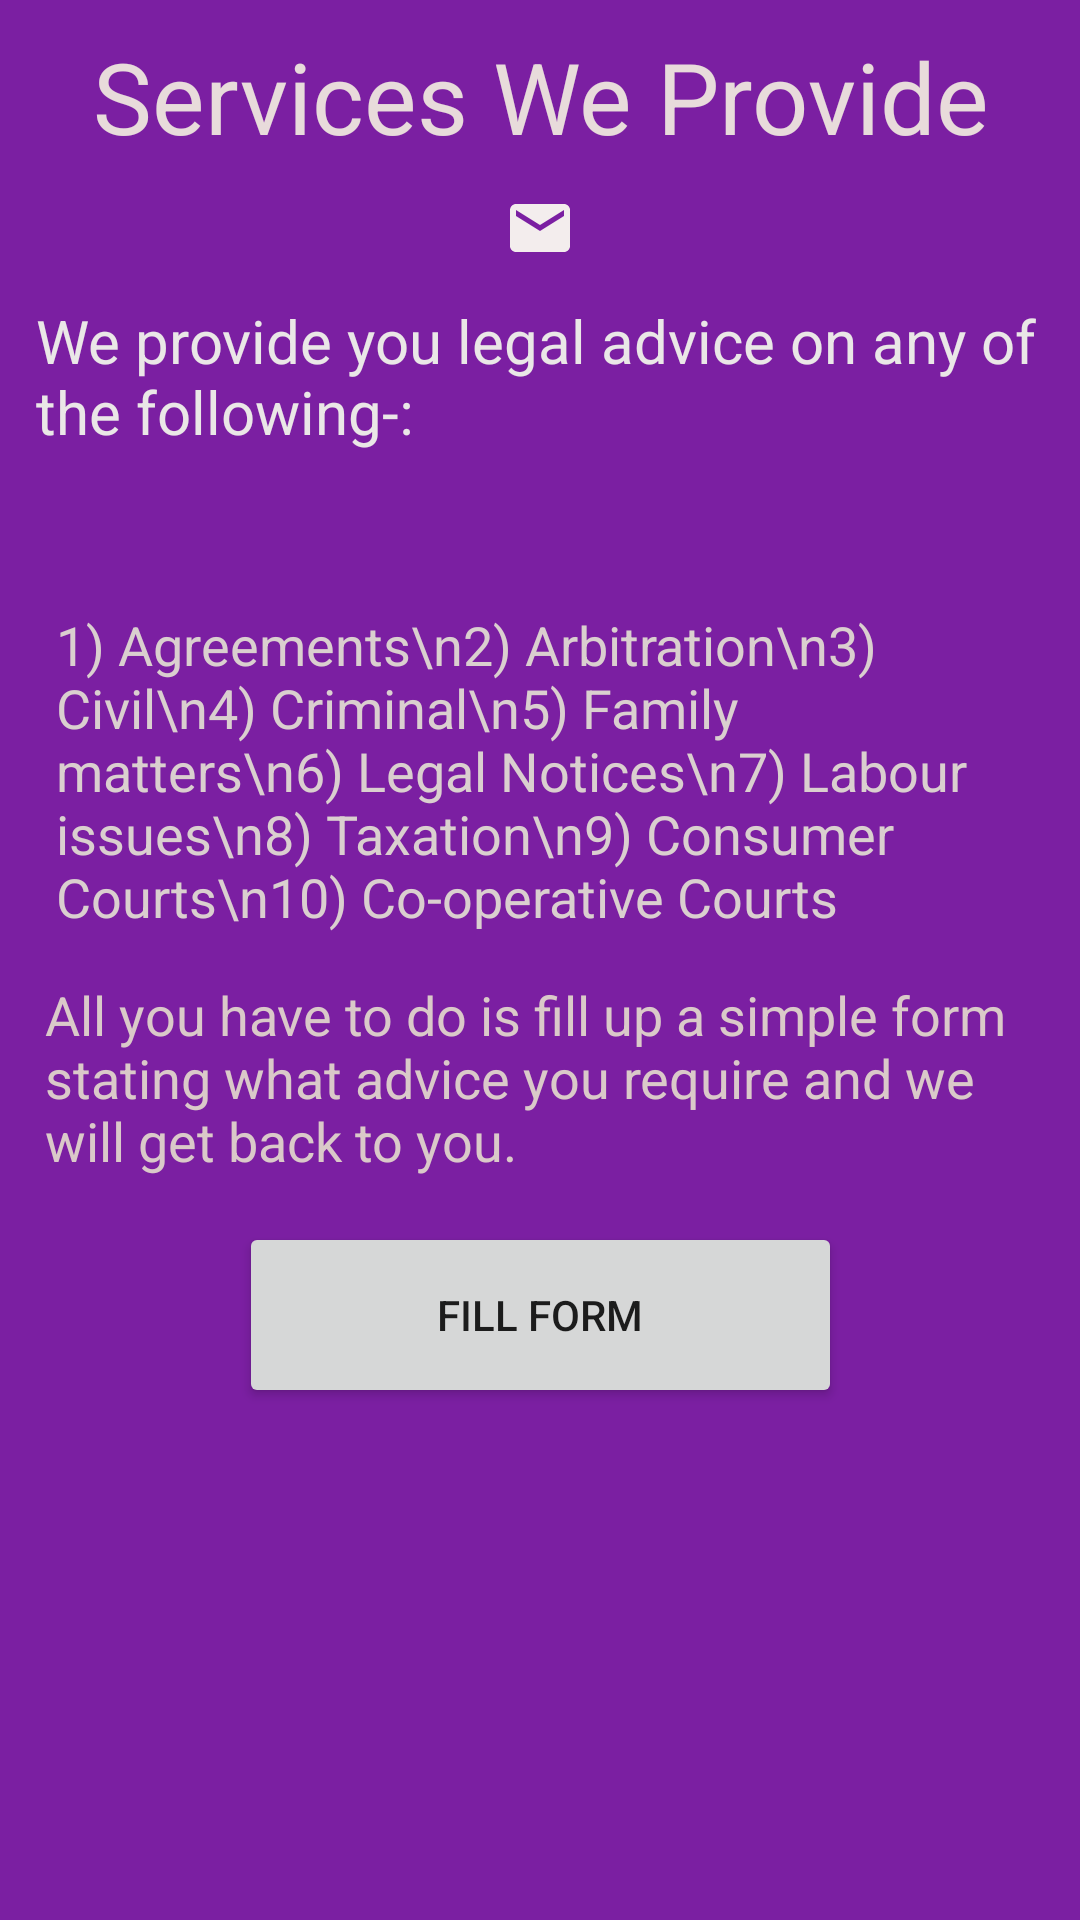

Write the Android layout XML for this screen, with the resource values it uses.
<!-- AndroidManifest.xml: application theme Theme.LegalHelp -->
<!-- res/layout/fragment_our_services.xml -->
<?xml version="1.0" encoding="utf-8"?>
<FrameLayout xmlns:android="http://schemas.android.com/apk/res/android"
    xmlns:app="http://schemas.android.com/apk/res-auto"
    xmlns:tools="http://schemas.android.com/tools"
    android:id="@+id/container"
    android:layout_width="match_parent"
    android:layout_height="match_parent"
    android:background="#7B1FA2"
    tools:context=".OurServicesFragment">


    <ScrollView
        android:layout_width="match_parent"
        android:layout_height="match_parent">


        <androidx.constraintlayout.widget.ConstraintLayout
            android:layout_width="match_parent"
            android:layout_height="wrap_content"
            android:orientation="vertical">

            <TextView
                android:id="@+id/service"
                android:layout_width="match_parent"
                android:layout_height="wrap_content"
                android:gravity="center"
                android:padding="10dp"
                android:text="Services We Provide"
                android:textColor="#E8DBDB"
                android:textSize="33sp"
                app:layout_constraintEnd_toEndOf="parent"
                app:layout_constraintStart_toStartOf="parent"
                app:layout_constraintTop_toTopOf="parent" />

            <ImageView
                android:id="@+id/imageView3"
                android:layout_width="match_parent"
                android:layout_height="wrap_content"
                android:src="@drawable/email"
                app:layout_constraintTop_toBottomOf="@+id/service"
                tools:layout_editor_absoluteX="50dp" />

            <TextView
                android:id="@+id/info"
                android:layout_width="match_parent"
                android:layout_height="wrap_content"
                android:padding="12dp"
                android:text="We provide you legal advice on any of the following-:"
                android:textColor="#EAE7E7"
                android:textSize="20sp"
                app:layout_constraintTop_toBottomOf="@+id/imageView3"
                tools:layout_editor_absoluteX="33dp" />

            <TextView
                android:id="@+id/info1"
                android:layout_width="323dp"
                android:layout_height="wrap_content"
                android:layout_margin="40dp"
                android:layout_marginTop="1dp"
                android:gravity="center_vertical"
                android:text="1) Agreements\n2) Arbitration\n3) Civil\n4) Criminal\n5) Family matters\n6) Legal Notices\n7) Labour issues\n8) Taxation\n9) Consumer Courts\n10) Co-operative Courts"
                android:textColor="#DACFCF"
                android:textSize="18sp"
                app:layout_constraintEnd_toEndOf="parent"
                app:layout_constraintHorizontal_bias="0.503"
                app:layout_constraintStart_toStartOf="parent"
                app:layout_constraintTop_toBottomOf="@+id/info" />

            <TextView
                android:id="@+id/info2"
                android:layout_width="match_parent"
                android:layout_height="wrap_content"
                android:padding="15dp"
                android:text="All you have to do is fill up a simple form stating what advice you require and we will get back to you."
                android:textColor="#DAC9C9"
                android:textSize="18sp"
                app:layout_constraintEnd_toEndOf="parent"
                app:layout_constraintHorizontal_bias="1.0"
                app:layout_constraintStart_toStartOf="parent"
                app:layout_constraintTop_toBottomOf="@+id/info1" />

            <Button
                android:id="@+id/button"
                android:layout_width="201dp"
                android:layout_height="62dp"
                android:layout_gravity="center"
                android:gravity="center"
                android:text="Fill Form"
                app:iconPadding="12dp"
                app:layout_constraintEnd_toEndOf="parent"
                app:layout_constraintStart_toStartOf="parent"
                app:layout_constraintTop_toBottomOf="@+id/info2" />

        </androidx.constraintlayout.widget.ConstraintLayout>
    </ScrollView>
</FrameLayout>
<!-- resources referenced by this layout -->
<resources>
  <!-- drawable email (drawable) -->
  <vector android:height="24dp" android:tint="#F3EDED"
      android:viewportHeight="24" android:viewportWidth="24"
      android:width="24dp" xmlns:android="http://schemas.android.com/apk/res/android">
      <path android:fillColor="@android:color/white" android:pathData="M20,4L4,4c-1.1,0 -1.99,0.9 -1.99,2L2,18c0,1.1 0.9,2 2,2h16c1.1,0 2,-0.9 2,-2L22,6c0,-1.1 -0.9,-2 -2,-2zM20,8l-8,5 -8,-5L4,6l8,5 8,-5v2z"/>
  </vector>
  <style name="Theme.LegalHelp" parent="Theme.MaterialComponents.DayNight.NoActionBar">
          
          <item name="colorPrimary">@color/purple_500</item>
          <item name="colorPrimaryVariant">@color/purple_700</item>
          <item name="colorOnPrimary">@color/white</item>
          
          <item name="colorSecondary">@color/teal_200</item>
          <item name="colorSecondaryVariant">@color/teal_700</item>
          <item name="colorOnSecondary">@color/black</item>
          
          <item name="android:statusBarColor" tools:targetApi="l">?attr/colorPrimaryVariant</item>
          
      </style>
  <color name="purple_500">#FF6200EE</color>
  <color name="purple_700">#FF3700B3</color>
  <color name="white">#FFFFFFFF</color>
  <color name="teal_200">#FF03DAC5</color>
  <color name="teal_700">#FF018786</color>
  <color name="black">#FF000000</color>
</resources>
